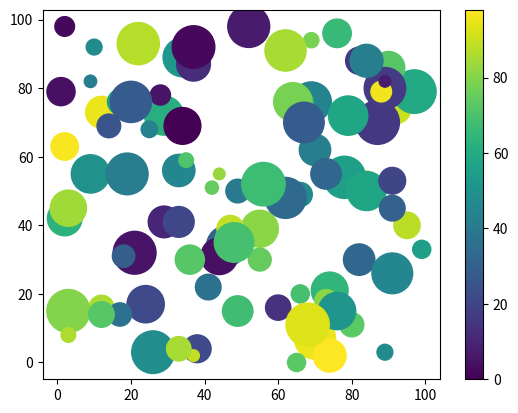

The matplotlib source for this figure:
import matplotlib.pyplot as plt
import numpy as np


x=np.random.randint(100,size=100)
y=np.random.randint(100,size=100)
sizes=10 * np.random.randint(100,size=100)
colors = np.random.randint(100, size=100)
plt.scatter(x,y,c=colors,s=sizes)
plt.colorbar()
plt.show()